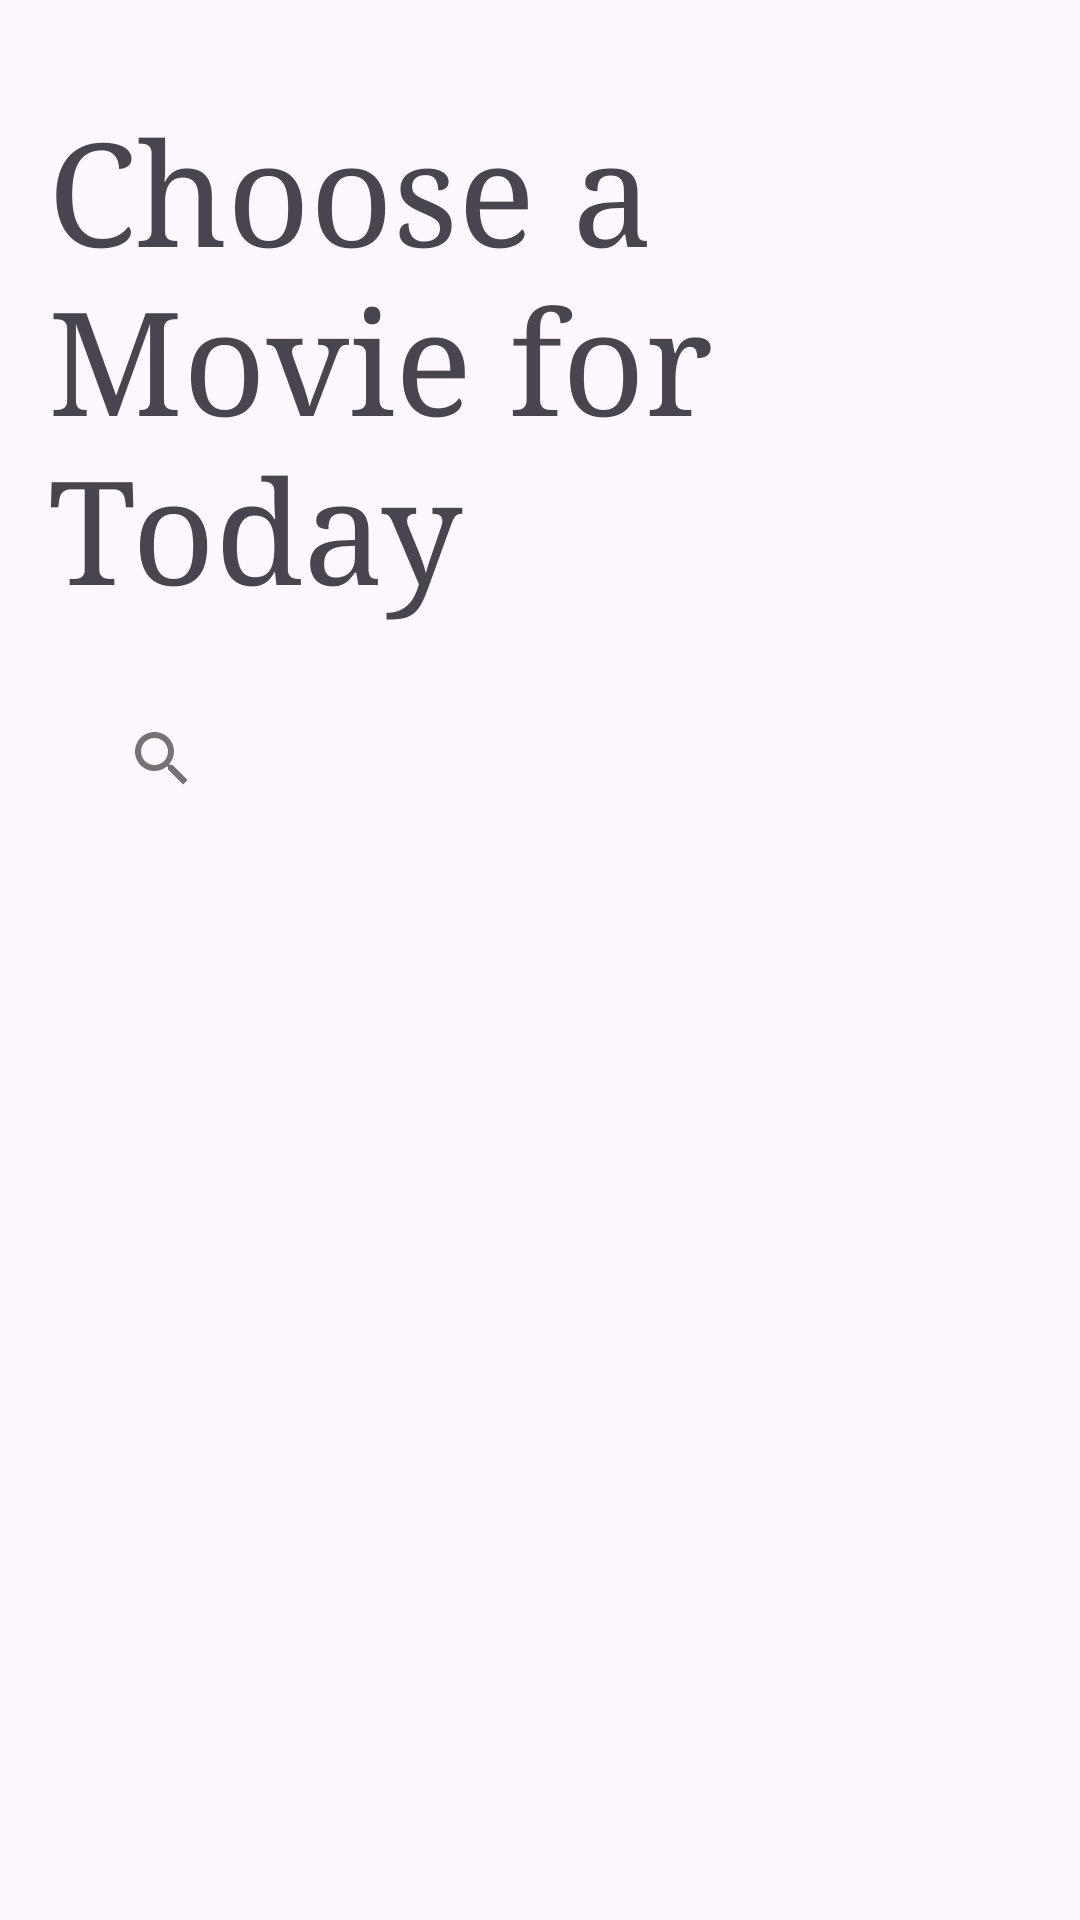

Write the Android layout XML for this screen, with the resource values it uses.
<!-- AndroidManifest.xml: application theme Theme.RetrofitWithMVVMAndTMDB -->
<!-- res/layout/activity_main.xml -->
<?xml version="1.0" encoding="utf-8"?>
<androidx.constraintlayout.widget.ConstraintLayout xmlns:android="http://schemas.android.com/apk/res/android" xmlns:app="http://schemas.android.com/apk/res-auto" xmlns:tools="http://schemas.android.com/tools" android:layout_width="match_parent" android:layout_height="match_parent" tools:context=".MainActivity">
    
    <TextView android:id="@+id/header"
        android:layout_width="match_parent"
        android:layout_height="wrap_content"
        app:layout_constraintEnd_toEndOf="parent"
        app:layout_constraintTop_toTopOf="parent"
        android:layout_marginTop="32dp"
        android:layout_marginLeft="16dp"
        android:layout_marginRight="16dp"
        android:fontFamily="serif"
        android:text="Choose a Movie for Today"
        android:textSize="48sp"/>


    <androidx.appcompat.widget.Toolbar
        android:id="@+id/toolbar"
        android:layout_margin="14dp"
        android:layout_width="match_parent"
        android:layout_height="?attr/actionBarSize"
        android:theme="@style/ThemeOverlay.AppCompat.Light"
        app:layout_constraintEnd_toEndOf="parent"
        app:layout_constraintStart_toStartOf="parent"
        app:layout_constraintTop_toBottomOf="@+id/header"
        app:layout_scrollFlags="scroll|enterAlways"
        app:popupTheme="@style/ThemeOverlay.AppCompat.Light">

        <SearchView
            android:id="@+id/search_view"
            android:layout_width="match_parent"
            android:layout_height="?attr/actionBarSize"
            app:queryHint="Looking for a movie?"/>

    </androidx.appcompat.widget.Toolbar>
    <androidx.recyclerview.widget.RecyclerView
        android:id="@+id/recyclerView"
        android:layout_width="match_parent"
        android:layout_marginTop="14dp"
        android:layout_height="0dp"
        app:layout_behavior="com.google.android.material.appbar.AppBarLayout$ScrollingViewBehavior"
        app:layout_constraintBottom_toBottomOf="parent"
        app:layout_constraintEnd_toEndOf="parent"
        app:layout_constraintTop_toBottomOf="@+id/toolbar"/>

</androidx.constraintlayout.widget.ConstraintLayout>
<!-- resources referenced by this layout -->
<resources>
  <style name="Theme.RetrofitWithMVVMAndTMDB" parent="Base.Theme.RetrofitWithMVVMAndTMDB" />
  <style name="Base.Theme.RetrofitWithMVVMAndTMDB" parent="Theme.Material3.DayNight.NoActionBar">
          
          
      </style>
</resources>
